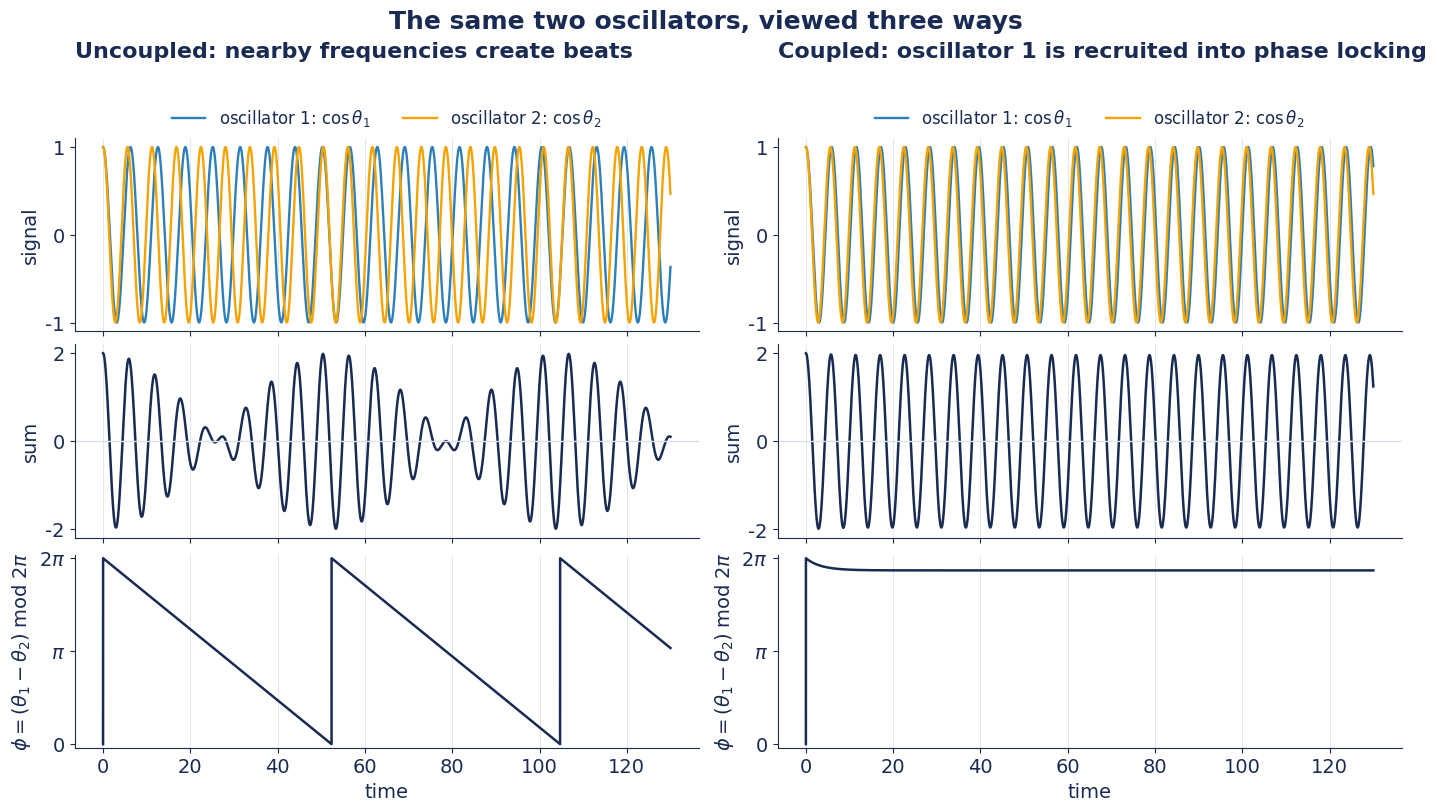

The matplotlib source for this figure: (Note: this script raises an exception after producing the figure.)
"""Generate the Week 6 comparison of uncoupled and coupled phase oscillators."""

from pathlib import Path

import matplotlib.pyplot as plt
import numpy as np


BLUE = "#2C7FB8"
ORANGE = "#F5A300"
NAVY = "#192B52"
GRID = "#D9E1EE"


def simulate_one_way_coupling(t, omega_1, omega_2, coupling):
    theta_1 = np.empty_like(t)
    theta_2 = omega_2 * t
    theta_1[0] = 0.0
    dt = t[1] - t[0]
    for n in range(len(t) - 1):
        theta_1[n + 1] = theta_1[n] + dt * (
            omega_1 + coupling * np.sin(theta_2[n] - theta_1[n])
        )
    return theta_1, theta_2


def add_column(axes, t, theta_1, theta_2, title):
    x_1, x_2 = np.cos(theta_1), np.cos(theta_2)
    # Phase is a circular variable.  Plot the relative phase modulo one turn
    # rather than implying that values such as -15 radians are distinct states.
    phi = np.mod(theta_1 - theta_2, 2 * np.pi)

    axes[0].plot(t, x_1, color=BLUE, lw=1.7, label=r"oscillator 1: $\cos\theta_1$")
    axes[0].plot(t, x_2, color=ORANGE, lw=1.7, label=r"oscillator 2: $\cos\theta_2$")
    axes[0].set_title(title, loc="left", fontweight="bold", pad=58, fontsize=16)
    axes[0].set_ylabel("signal")
    axes[0].legend(
        frameon=True,
        facecolor="white",
        edgecolor="none",
        framealpha=1,
        ncol=2,
        fontsize=12,
        loc="lower center",
        bbox_to_anchor=(0.5, 1.015),
        borderaxespad=0,
    )

    axes[1].plot(t, x_1 + x_2, color=NAVY, lw=1.8)
    axes[1].axhline(0, color=GRID, lw=1)
    axes[1].set_ylabel("sum")

    axes[2].plot(t, phi, color=NAVY, lw=1.8)
    axes[2].set_ylabel(r"$\phi=(\theta_1-\theta_2)\;\mathrm{mod}\;2\pi$")
    axes[2].set_yticks([0, np.pi, 2 * np.pi], ["0", r"$\pi$", r"$2\pi$"])
    axes[2].set_ylim(-0.12, 2 * np.pi + 0.12)
    axes[2].set_xlabel("time")

    for ax in axes:
        ax.spines[["top", "right"]].set_visible(False)
        ax.grid(axis="x", color=GRID, lw=0.7, alpha=0.8)


def main():
    # A longer interval shows more than two complete beat envelopes.
    t = np.linspace(0, 130, 13001)
    omega_1, omega_2 = 1.0, 1.12

    uncoupled_1 = omega_1 * t
    uncoupled_2 = omega_2 * t
    coupled_1, coupled_2 = simulate_one_way_coupling(t, omega_1, omega_2, 0.30)

    plt.rcParams.update({
        "font.family": "DejaVu Sans",
        "font.size": 14,
        "axes.labelcolor": NAVY,
        "axes.edgecolor": NAVY,
        "xtick.color": NAVY,
        "ytick.color": NAVY,
        "text.color": NAVY,
    })
    fig, ax = plt.subplots(3, 2, figsize=(14, 8), sharex="col", constrained_layout=True)
    add_column(ax[:, 0], t, uncoupled_1, uncoupled_2, "Uncoupled: nearby frequencies create beats")
    add_column(ax[:, 1], t, coupled_1, coupled_2, "Coupled: oscillator 1 is recruited into phase locking")
    fig.suptitle("The same two oscillators, viewed three ways", fontsize=18, fontweight="bold")

    output = Path(__file__).resolve().parents[1] / "notebooks/week06/images/phase_signal_comparison.svg"
    fig.savefig(output, transparent=True, bbox_inches="tight")
    plt.close(fig)

    for stem, title, theta_1, theta_2 in (
        ("phase_signals_uncoupled", "Uncoupled: nearby frequencies create beats", uncoupled_1, uncoupled_2),
        ("phase_signals_coupled", "Coupled: oscillator 1 is recruited into phase locking", coupled_1, coupled_2),
    ):
        fig, axes = plt.subplots(3, 1, figsize=(11.5, 7.2), sharex=True, constrained_layout=True)
        add_column(axes, t, theta_1, theta_2, title)
        fig.savefig(output.with_name(f"{stem}.svg"), transparent=True, bbox_inches="tight")
        plt.close(fig)


if __name__ == "__main__":
    main()
